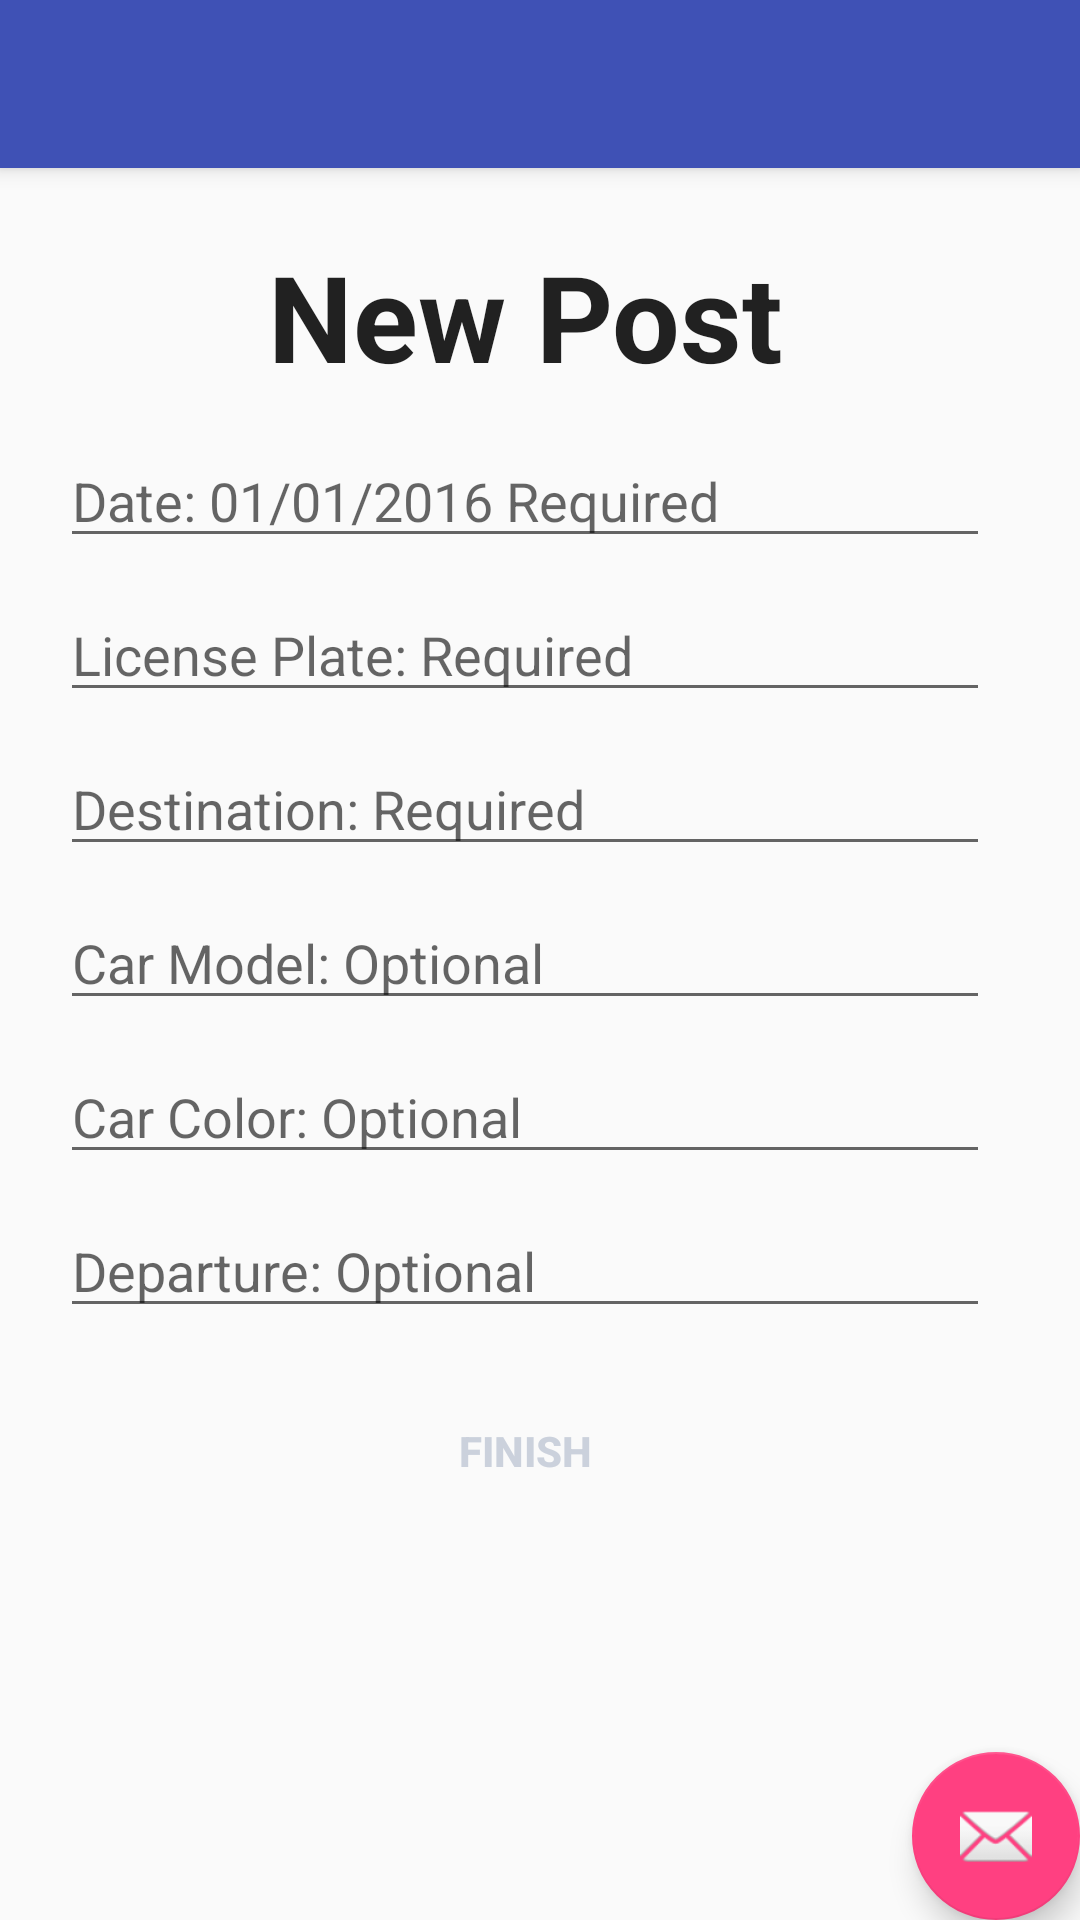

Layout XML and referenced resources for this Android screen:
<!-- AndroidManifest.xml: activity theme AppTheme.NoActionBar -->
<!-- res/layout/activity_new_post.xml -->
<?xml version="1.0" encoding="utf-8"?>
<android.support.design.widget.CoordinatorLayout xmlns:android="http://schemas.android.com/apk/res/android"
    xmlns:app="http://schemas.android.com/apk/res-auto"
    xmlns:tools="http://schemas.android.com/tools"
    android:layout_width="match_parent"
    android:layout_height="match_parent"
    android:fitsSystemWindows="true"
    tools:context="com.example.shuangliang.safetrip.NewPostActivity">

    <android.support.design.widget.AppBarLayout
        android:layout_width="match_parent"
        android:layout_height="wrap_content"
        android:theme="@style/AppTheme.AppBarOverlay">

        <android.support.v7.widget.Toolbar
            android:id="@+id/toolbar"
            android:layout_width="match_parent"
            android:layout_height="?attr/actionBarSize"
            android:background="?attr/colorPrimary"
            app:popupTheme="@style/AppTheme.PopupOverlay" />

    </android.support.design.widget.AppBarLayout>

    <include layout="@layout/content_new_post" />

    <android.support.design.widget.FloatingActionButton
        android:id="@+id/fab"
        android:layout_width="wrap_content"
        android:layout_height="wrap_content"
        android:layout_gravity="bottom|end"
        android:layout_margin="@dimen/fab_margin"
        android:src="@android:drawable/ic_dialog_email" />

</android.support.design.widget.CoordinatorLayout>
<!-- res/layout/content_new_post.xml (included above) -->
<?xml version="1.0" encoding="utf-8"?>
<LinearLayout xmlns:android="http://schemas.android.com/apk/res/android"
    xmlns:app="http://schemas.android.com/apk/res-auto"
    xmlns:tools="http://schemas.android.com/tools"
    android:layout_width="match_parent"
    android:layout_height="match_parent"
    app:layout_behavior="@string/appbar_scrolling_view_behavior"
    tools:context="com.example.shuangliang.safetrip.NewPostActivity"
    tools:showIn="@layout/activity_new_post"
    android:orientation="vertical"
    android:weightSum="1"
    android:paddingLeft="20dp"
    android:paddingRight="30dp">

    <TextView
        android:layout_width="260dp"
        android:layout_height="45dp"
        android:textAppearance="?android:attr/textAppearanceLarge"
        android:text="@string/New_Post_Label"
        android:id="@+id/NewPost_NewPost"
        android:layout_gravity="center_horizontal"
        android:layout_marginTop="20dp"
        android:gravity="center"
        android:textSize="40sp"
        android:textStyle="bold"
        android:layout_weight="0.09" />

    <EditText
        android:layout_width="match_parent"
        android:layout_height="wrap_content"
        android:id="@+id/NewPost_Date"
        android:hint="@string/New_Post_DateHint"
        android:layout_marginTop="10dp" />

    <EditText
        android:layout_width="match_parent"
        android:layout_height="wrap_content"
        android:id="@+id/NewPost_LicensePlate"
        android:hint="@string/New_Post_PlateHint"
        android:layout_marginTop="10dp" />

    <EditText
        android:layout_width="match_parent"
        android:layout_height="wrap_content"
        android:id="@+id/NewPost_Destination"
        android:layout_marginTop="10dp"
        android:hint="@string/New_Post_DestinationHint" />

    <EditText
        android:layout_width="match_parent"
        android:layout_height="wrap_content"
        android:id="@+id/NewPost_Model"
        android:hint="@string/New_Post_ModelHint"
        android:layout_marginTop="10dp" />

    <EditText
        android:layout_width="match_parent"
        android:layout_height="wrap_content"
        android:id="@+id/NewPost_Color"
        android:layout_marginTop="10dp"
        android:hint="@string/New_Post_ColorHint" />

    <EditText
        android:layout_width="match_parent"
        android:layout_height="wrap_content"
        android:id="@+id/NewPost_Departure"
        android:layout_marginTop="10dp"
        android:hint="@string/New_Post_DepartureHint" />

    <Button
        android:layout_width="wrap_content"
        android:layout_height="wrap_content"
        android:textStyle="bold"
        android:background="@drawable/round"
        android:textColor="#CBD1DC"
        android:text="@string/New_Post_FinishBtn"
        android:id="@+id/NewPost_Finish"
        android:layout_gravity="center_horizontal"
        android:layout_weight="0.09"
        android:layout_marginTop="10dp" />

</LinearLayout>
<!-- resources referenced by this layout -->
<resources>
  <string name="New_Post_ColorHint"> Car Color: Optional</string>
  <string name="New_Post_DateHint"> Date: 01/01/2016 Required</string>
  <string name="New_Post_DepartureHint"> Departure: Optional</string>
  <string name="New_Post_DestinationHint"> Destination: Required</string>
  <string name="New_Post_FinishBtn">Finish</string>
  <string name="New_Post_Label"> New Post</string>
  <string name="New_Post_ModelHint"> Car Model: Optional</string>
  <string name="New_Post_PlateHint"> License Plate: Required</string>
  <style name="AppTheme.AppBarOverlay" parent="ThemeOverlay.AppCompat.Dark.ActionBar" />
  <style name="AppTheme.PopupOverlay" parent="ThemeOverlay.AppCompat.Light" />
  <style name="AppTheme.NoActionBar">
          <item name="windowActionBar">false</item>
          <item name="windowNoTitle">true</item>
      </style>
</resources>
